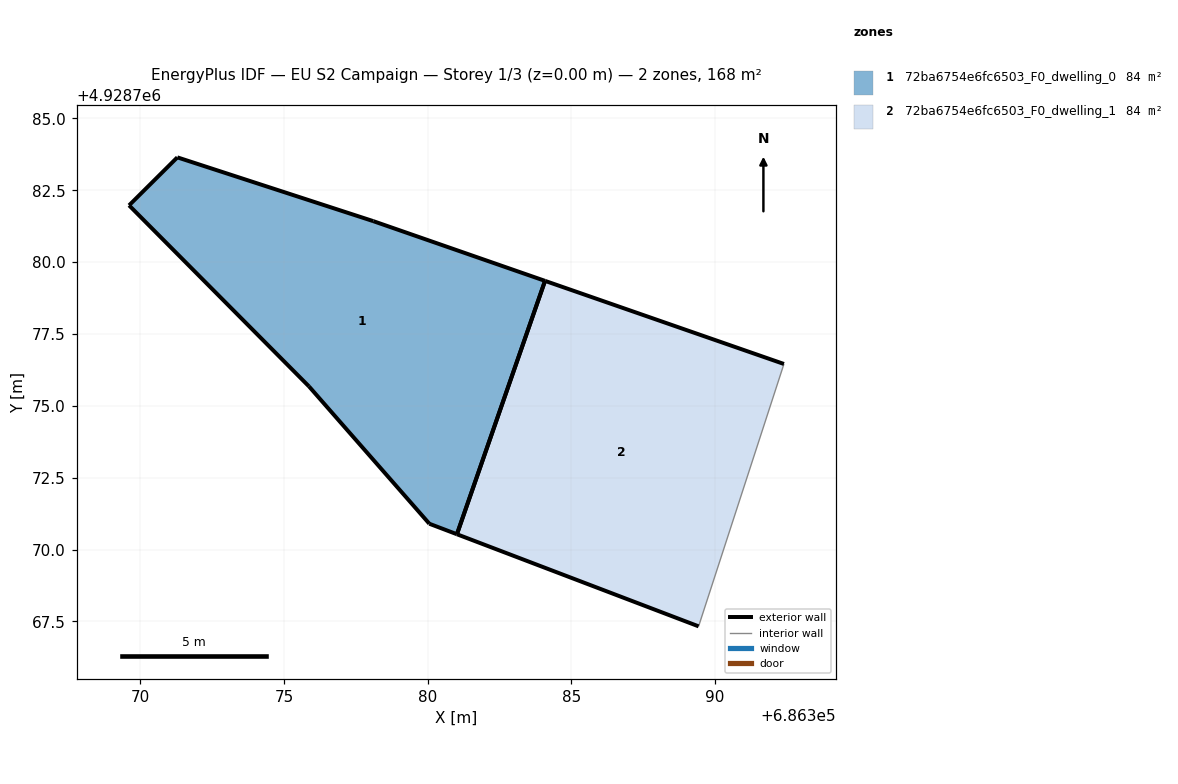
=== STOREY PLAN SPEC (per zone: floor XY polygon, exterior-wall plan segments, windows/doors) ===
zone 1: 72ba6754e6fc6503_F0_dwelling_0  (84.2 m²)
  floor: (686381.02, 4928770.53) (686384.08, 4928779.35) (686378.11, 4928781.43) (686371.29, 4928783.65) (686369.61, 4928781.98) (686375.87, 4928775.68) (686380.06, 4928770.90)
  exterior wall: (686371.29, 4928783.65) – (686378.11, 4928781.43)  [7.2 m]
  exterior wall: (686378.11, 4928781.43) – (686384.08, 4928779.35)  [6.3 m]
  exterior wall: (686381.02, 4928770.53) – (686380.06, 4928770.90)  [1.0 m]
  exterior wall: (686380.06, 4928770.90) – (686375.87, 4928775.68)  [6.4 m]
  exterior wall: (686375.87, 4928775.68) – (686369.61, 4928781.98)  [8.9 m]
  exterior wall: (686369.61, 4928781.98) – (686371.29, 4928783.65)  [2.4 m]
  exterior wall: (686384.08, 4928779.35) – (686381.02, 4928770.53)  [9.3 m]
zone 2: 72ba6754e6fc6503_F0_dwelling_1  (84.2 m²)
  floor: (686389.43, 4928767.33) (686392.40, 4928776.46) (686384.08, 4928779.35) (686381.02, 4928770.53)
  exterior wall: (686384.08, 4928779.35) – (686392.40, 4928776.46)  [8.8 m]
  exterior wall: (686389.43, 4928767.33) – (686381.02, 4928770.53)  [9.0 m]
  exterior wall: (686381.02, 4928770.53) – (686384.08, 4928779.35)  [9.3 m]
  interior walls: 1

=== DERIVED (storey summary) ===
Building: EU S2 Campaign
Storey: 1 of 3  (floor level z = 0.00 m)
Storey gross floor area: 168.5 m²
Zones on this storey: 2
  - 72ba6754e6fc6503_F0_dwelling_0: floor 84.2 m²; exterior wall 41.5 m (124.4 m²); WWR 0.0%
  - 72ba6754e6fc6503_F0_dwelling_1: floor 84.2 m²; exterior wall 27.1 m (81.4 m²); WWR 0.0%
Zone adjacency: (none detected)